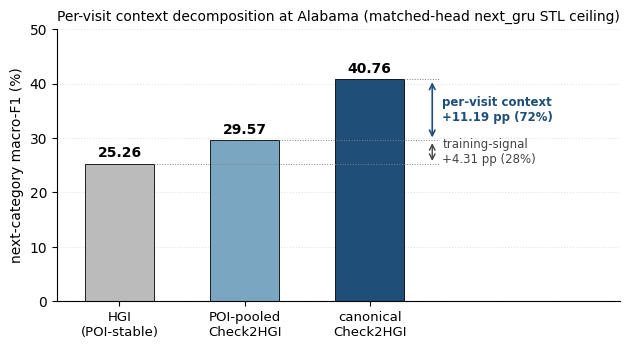

Write Python code to recreate this figure. (Note: this script raises an exception after producing the figure.)
"""Render F1: per-visit context counterfactual at Alabama.

3 bars at HGI / POI-pooled Check2HGI / canonical Check2HGI under matched-head
next_gru STL ceiling, with horizontal reference lines and delta annotations.

Numbers from PAPER_DRAFT.md / mechanism.tex Section 6.1:
  HGI                       25.26
  POI-pooled Check2HGI      29.57
  canonical Check2HGI       40.76
  per-visit  = 40.76 - 29.57 = +11.19 pp ~72%
  train-sig  = 29.57 - 25.26 =  +4.31 pp ~28%
"""
from __future__ import annotations

import matplotlib

matplotlib.use("Agg")
import matplotlib.pyplot as plt
from pathlib import Path

HGI = 25.26
POOLED = 29.57
CANONICAL = 40.76
PER_VISIT = CANONICAL - POOLED
TRAIN_SIG = POOLED - HGI
GAP = CANONICAL - HGI
PER_VISIT_PCT = 100.0 * PER_VISIT / GAP
TRAIN_SIG_PCT = 100.0 * TRAIN_SIG / GAP

plt.rcParams["text.usetex"] = False
plt.rcParams["font.family"] = "DejaVu Sans"

fig, ax = plt.subplots(figsize=(6.4, 3.6), dpi=300)

labels = ["HGI\n(POI-stable)", "POI-pooled\nCheck2HGI", "canonical\nCheck2HGI"]
values = [HGI, POOLED, CANONICAL]
colors = ["#bbbbbb", "#7aa6c2", "#1f4e79"]

xs = [0, 1, 2]
bars = ax.bar(xs, values, color=colors, edgecolor="black", linewidth=0.6, width=0.55)
for x, v in zip(xs, values):
    ax.text(x, v + 0.7, f"{v:.2f}", ha="center", va="bottom", fontsize=10, fontweight="bold")

# horizontal reference lines extending right from each bar top
y_max = 50
right_edge = 2.55
for x, v in zip(xs, values):
    ax.plot([x + 0.275, right_edge], [v, v], color="gray", linestyle=":", lw=0.7)

# bracket: training-signal (HGI -> pooled), drawn at right_edge
br_x = right_edge - 0.05
ax.annotate(
    "",
    xy=(br_x, POOLED),
    xytext=(br_x, HGI),
    arrowprops=dict(arrowstyle="<->", color="#444444", lw=1.0),
)
ax.text(
    br_x + 0.08,
    (HGI + POOLED) / 2,
    f"training-signal\n+{TRAIN_SIG:.2f} pp ({TRAIN_SIG_PCT:.0f}%)",
    fontsize=8.5,
    va="center",
    ha="left",
    color="#444444",
)

# bracket: per-visit context (pooled -> canonical)
ax.annotate(
    "",
    xy=(br_x, CANONICAL),
    xytext=(br_x, POOLED),
    arrowprops=dict(arrowstyle="<->", color="#1f4e79", lw=1.2),
)
ax.text(
    br_x + 0.08,
    (POOLED + CANONICAL) / 2,
    f"per-visit context\n+{PER_VISIT:.2f} pp ({PER_VISIT_PCT:.0f}%)",
    fontsize=8.5,
    va="center",
    ha="left",
    color="#1f4e79",
    fontweight="bold",
)

ax.set_ylabel("next-category macro-F1 (%)", fontsize=10)
ax.set_xticks(xs)
ax.set_xticklabels(labels, fontsize=9.5)
ax.set_xlim(-0.5, 4.0)
ax.set_ylim(0, y_max)
ax.set_title(
    "Per-visit context decomposition at Alabama (matched-head next_gru STL ceiling)",
    fontsize=10,
)
ax.grid(axis="y", linestyle=":", alpha=0.35)
ax.set_axisbelow(True)
ax.spines["top"].set_visible(False)
ax.spines["right"].set_visible(False)

plt.tight_layout()
out = Path(__file__).parent / "per-visit.png"
plt.savefig(out, dpi=300, bbox_inches="tight")
print(f"Wrote {out} ({out.stat().st_size} bytes)")
